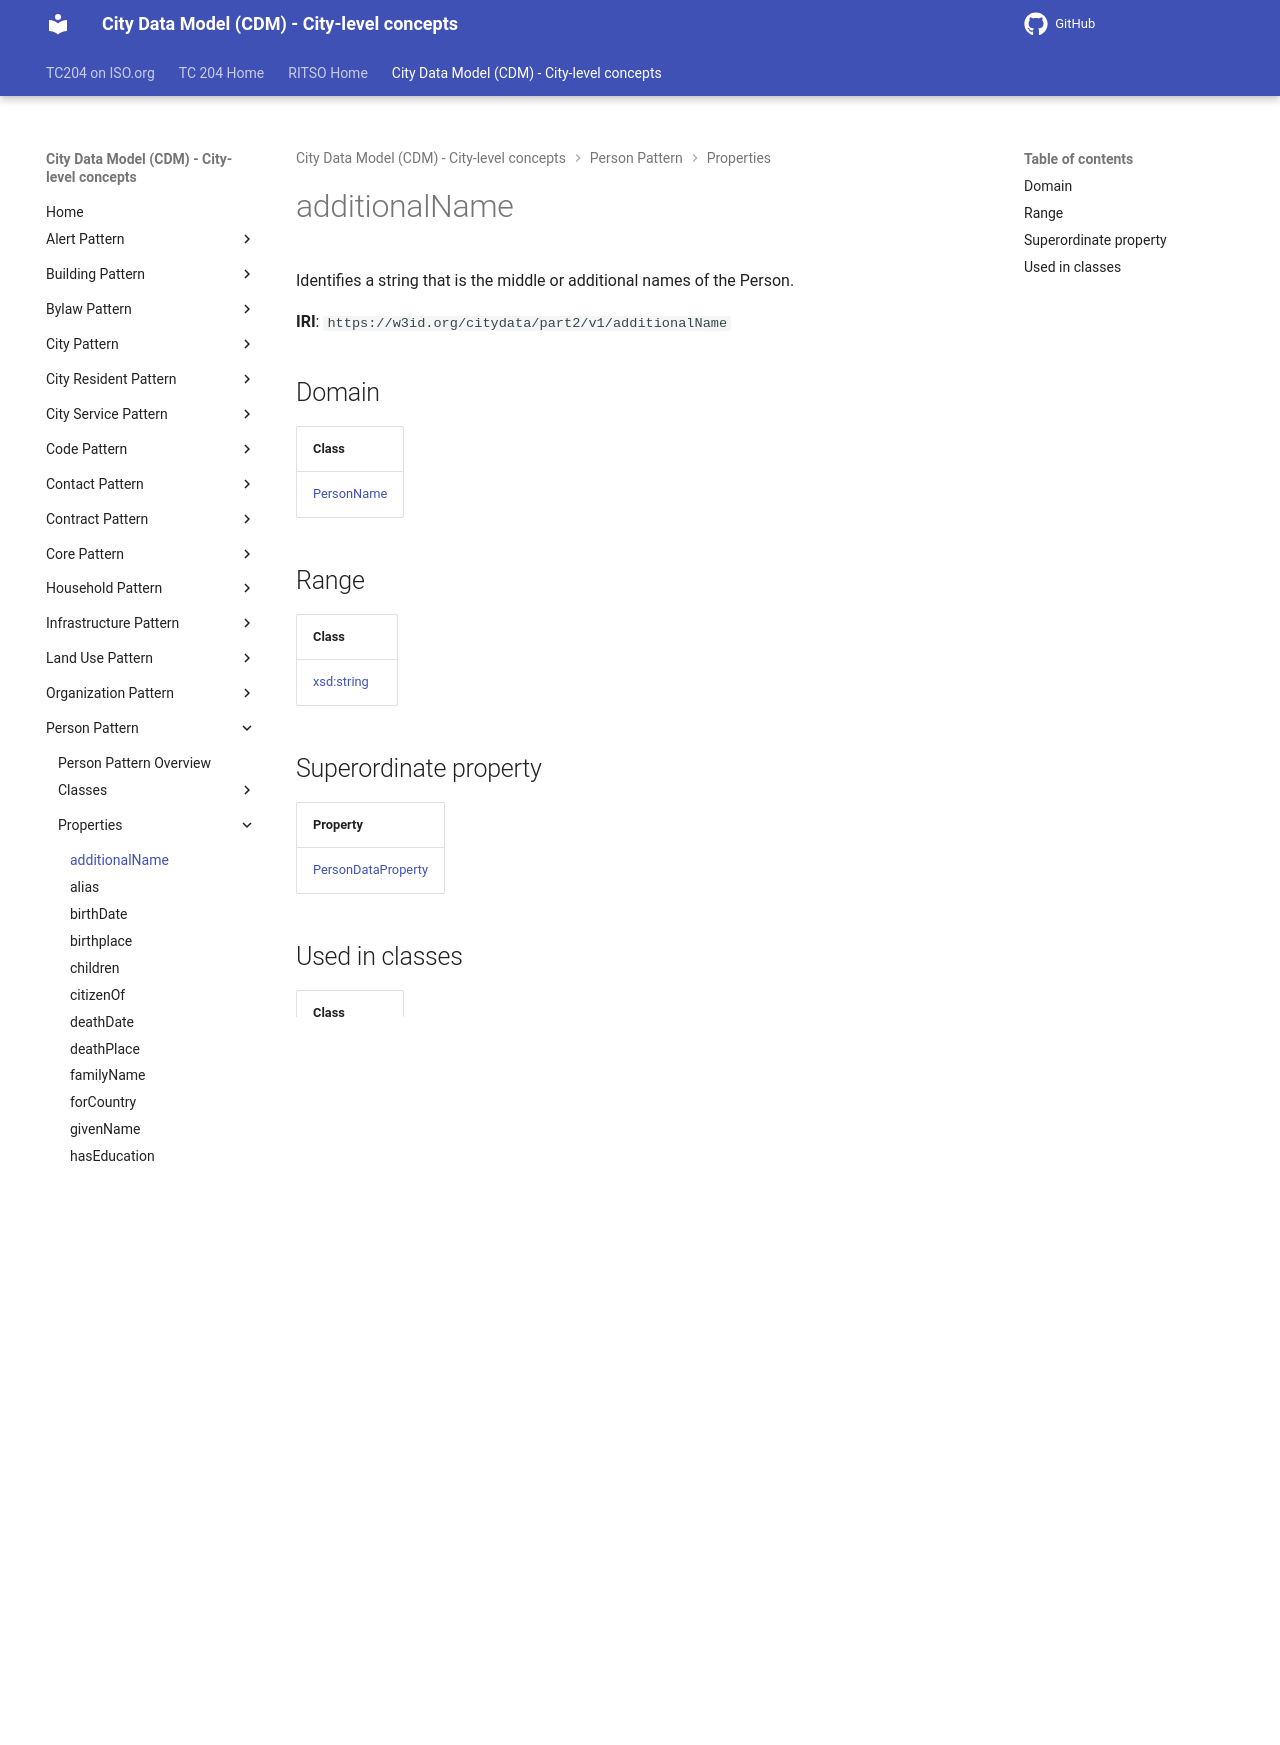

repository: ISO-TC204/ontology-cdm-p2 · page: v1.3.2-alpha.1/properties/additionalName/index.html · generator: mkdocs

# additionalName

Identifies a string that is the middle or additional names of the Person.

**IRI**: `https://w3id.org/citydata/part2/v1/additionalName`

## Domain

| Class |
|-------|
| [PersonName](../classes/PersonName.md) |

## Range

| Class |
|-------|
| [xsd:string](https://w3id.org/citydata/imported/xsd/string) |

## Superordinate property

| Property |
|-------|
| [PersonDataProperty](PersonDataProperty.md) |

## Used in classes

| Class |
|-------|
| [PersonName](../classes/PersonName.md) |
